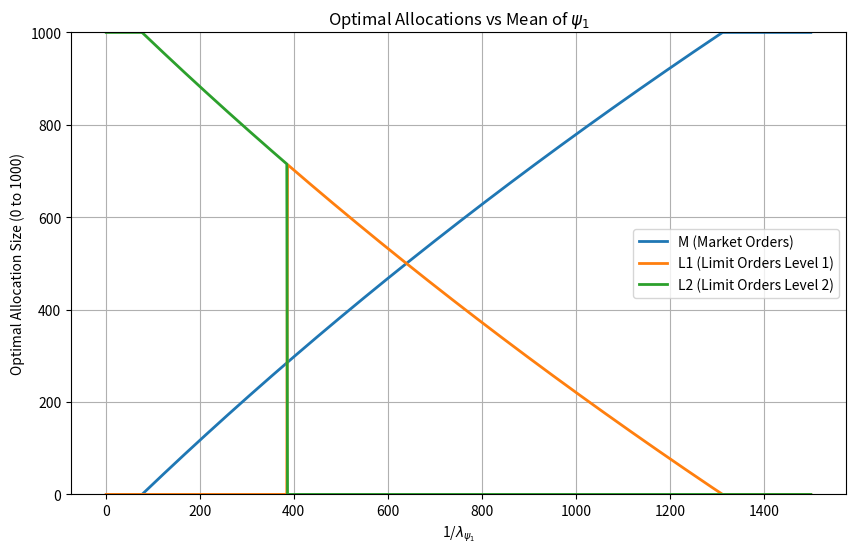

Here is the Python script that generated this plot:
#!/usr/bin/env python3
# -*- coding: utf-8 -*-
"""
Created on Tue Apr 29 12:36:29 2025

@author: jawclaes
"""


# THIS SCRIPT CREATES THE PLOT FOR THE OPTIMAL SPLIT FOR 2 PL USING THE ANALYITCAL SOLUTION FOR DIFFERENT MEAN_XI OR MEAN_PSI

import numpy as np
import matplotlib.pyplot as plt
from scipy.stats import expon
from scipy.optimize import root_scalar
import sys

# Parameters
Q1 = 2000
Q2 = 1500
S = 1000
h = 0.02
r = 0.002
f = 0.003
theta = 0.0005
rho_u = 0.05
delta = 0.01
num_sim = 100  # Number of simulations

aa_rho_u = 0

# Function to compute optimal allocations for a given mean_xi
def compute_optimal(mean_xi, mean_psi):
    lambda_xi = 1 / mean_xi
    lambda_psi = 1 / mean_psi  # Rate parameter for psi
    # Generate samples
    xi_samples = np.random.exponential(scale=mean_xi, size=num_sim)
    psi_samples = Q2 - np.random.exponential(scale=mean_psi, size=num_sim)
    sum_samples = xi_samples + psi_samples

    # Empirical CDF functions
    def F_xi(x):
        return 1 - np.exp(-lambda_xi * x)
    
    def F_xi_psi(x):
        convo = 0
        if x <= Q2:
            convo = lambda_xi/(lambda_xi+lambda_psi) * np.exp(-lambda_psi * (Q2-x))
        elif x > Q2:
            convo = 1 - lambda_psi/(lambda_xi+lambda_psi) * np.exp(-lambda_xi * (x-Q2))
        else:
            print("huh")
        return convo

    # Compute thresholds from Proposition 4.5
    F_Q1_Q2_S = F_xi_psi(Q1 + Q2 + S)
    F_Q1_Q2 = F_xi_psi(Q1 + Q2)
    p = (2 * h + delta + f + r) / (h + delta + r + rho_u + theta)
    p_u_lower = aa_rho_u
    #p_u_lower = (2 * h + delta + f + r) / F_Q1_Q2_S - (h + r + theta) if F_Q1_Q2_S > 0 else np.inf
    #p_u_upper = 2
    p_u_upper = (2 * h + delta + f + r) / F_Q1_Q2 - (h + r + theta) if F_Q1_Q2 > 0 else np.inf
    
    # Determine case based on rho_u
    if rho_u <= p_u_lower:
        M_star = 0
        L1_star = 0
        L2_star = S
    elif rho_u >= p_u_upper:
        M_star = S
        L1_star = 0
        L2_star = 0
    else:
        # Case (iii): Mixed allocation

        F_Q2 = lambda_xi / (lambda_xi + lambda_psi)  # F_xi_psi at Q2
        if p <= F_Q2:
            A = Q2 + (1 / lambda_psi) * np.log(lambda_xi / (p * (lambda_xi + lambda_psi)))
        else:
            A = Q2 - (1 / lambda_xi) * np.log((1 - p) * (lambda_xi + lambda_psi) / lambda_psi)
        M_star = S - A + Q1 + Q2
        M_star = max(0, min(S, M_star))  # Constrain M_star first

        # Solve for L1_star
        def g(L1):
            term1 = -(h + delta + r + rho_u + theta) * F_xi_psi(Q1 + Q2 + L1)
            term2 = (h + r + rho_u + theta) * F_xi(Q1 + L1)
            term3 = delta
            return term1 + term2 + term3

        try:
            sol = root_scalar(g, bracket=[0, S - M_star], method='brentq')
            #L1_star = max(0, min(S - M_star, sol.root))  # Constrain root
            L1_star = max(0,  sol.root)# Constrain root
            print(f"mean_xi={mean_xi}, L1_star={L1_star}")
        except ValueError:
            if g(0) > 0:
                L1_star = 0
            elif g(S) < 0:
                L1_star = S - M_star
            else:
                L1_star = 500
            #print(f"mean_xi={mean_xi}, No root, L1_star={L1_star}")

        L2_star = max(0, S - M_star - L1_star)

    return M_star, L1_star, L2_star

# Range of mean_xi to explore
mean_xi_range = np.linspace(2000, 6000, 1000)
mean_xi = 2800

mean_psi_range = np.linspace(1, 1500, 1000)
mean_psi = 0.5*Q2 # Fixed mean for psi

# Store results
M_values = []
L1_values = []
L2_values = []

# Compute optimal allocations for each mean_xi
for mean_psi in mean_psi_range:
    M, L1, L2 = compute_optimal(mean_xi,mean_psi)
    M_values.append(M)
    L1_values.append(L1)
    L2_values.append(L2)
    

magic_value = 1/mean_psi * delta/(h+r+rho_u+theta)

print(1/magic_value)

# Plotting
plt.figure(figsize=(10, 6))
plt.plot(mean_psi_range, M_values, label='M (Market Orders)', linewidth=2)
plt.plot(mean_psi_range, L1_values, label='L1 (Limit Orders Level 1)', linewidth=2)
plt.plot(mean_psi_range, L2_values, label='L2 (Limit Orders Level 2)', linewidth=2)
plt.xlabel('1/$\\lambda_{\\psi_1}$')
plt.ylabel('Optimal Allocation Size (0 to 1000)')
plt.title('Optimal Allocations vs Mean of $\\psi_1$')
plt.legend()
plt.grid(True)
plt.ylim(0, 1000)  # Set y-axis range as requested
plt.show()

sys.exit()

# Plot g(L1) for specified mean_xi values
mean_xi_list = [3400, 4500, 4600, 6700]
L1_range = np.linspace(0, S, 100)  # Range of L1 values from 0 to S
plt.figure(figsize=(10, 6))

for mean_xi in mean_xi_list:
    lambda_xi = 1 / mean_xi
    # Generate samples for this mean_xi
    xi_samples = np.random.exponential(scale=mean_xi, size=num_sim)
    psi_samples = np.random.exponential(scale=mean_psi, size=num_sim)
    sum_samples = xi_samples + psi_samples

    # Empirical CDF functions
    def F_xi(x):
        return np.mean(xi_samples <= x)
    
    def F_xi_psi(x):
        return np.mean(sum_samples <= x)

    # Compute p for g(L1)
    p = (2 * h + delta + f + r) / (h + delta + r + rho_u + theta)

    # Compute g(L1) for each L1 in L1_range
    g_values = []
    for L1 in L1_range:
        term1 = -(h + delta + r + rho_u + theta) * F_xi_psi(Q1 + Q2 + L1)
        term2 = (h + r) * F_xi(Q1 + L1)
        term3 = delta - (rho_u + theta) + 2 * (rho_u + theta) * p
        g_values.append(term1 + term2 + term3)

    # Plot g(L1) for this mean_xi
    plt.plot(L1_range, g_values, label=f'mean_ξ = {mean_xi}', linewidth=2)

# Add a horizontal line at y=0 to show where g(L1) crosses zero
plt.axhline(y=0, color='black', linestyle='--', linewidth=1)
plt.xlabel('L1')
plt.ylabel('g(L1)')
plt.title('g(L1) for Different Mean Values of ξ')
plt.legend()
plt.grid(True)
plt.show()